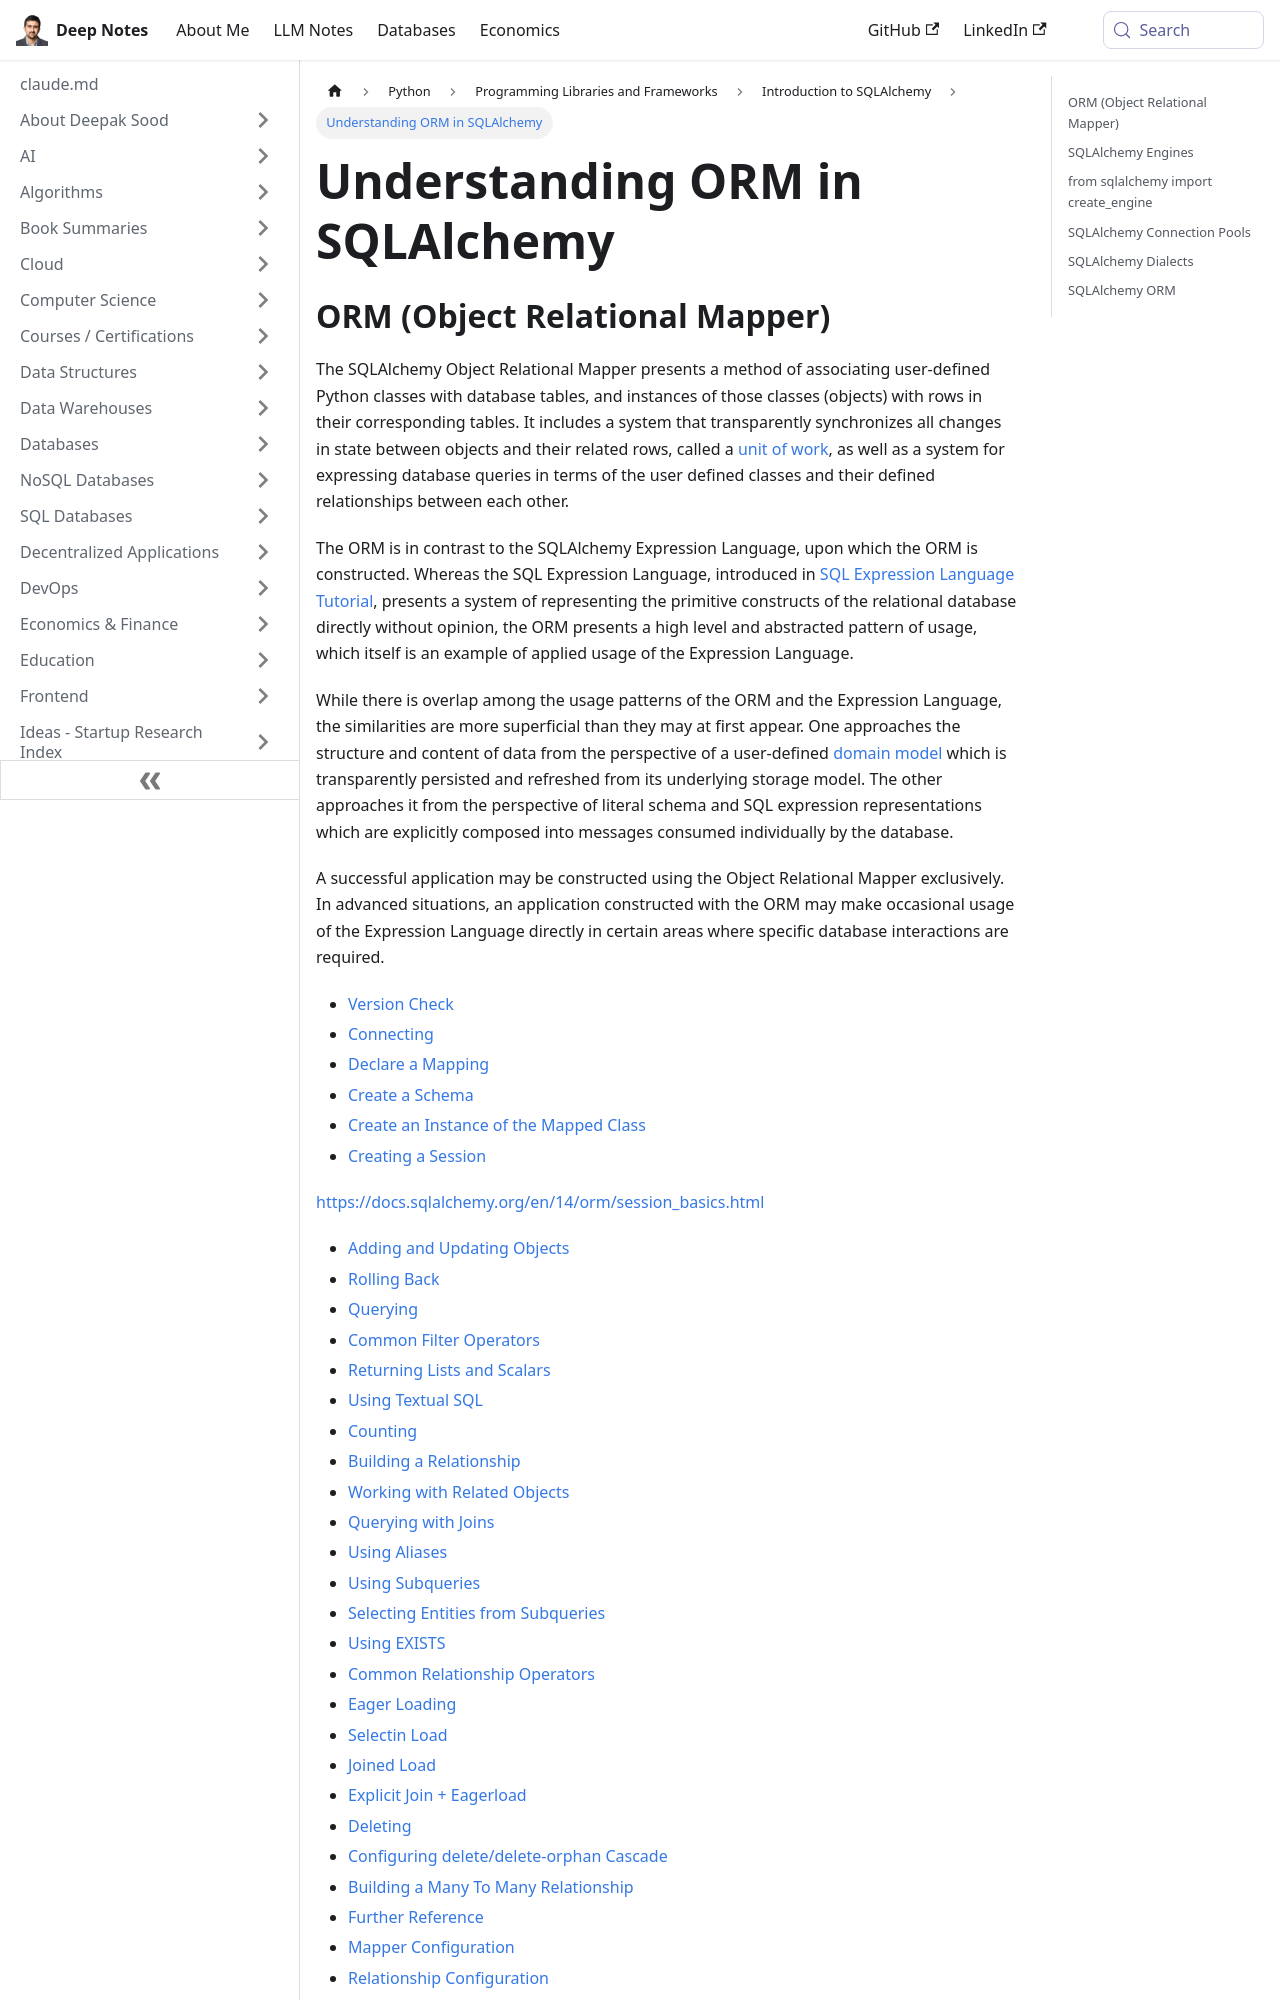

repository: deepaksood619/deepaksood619.github.io · page: python/others/sqlalchemy/orm/index.html · generator: docusaurus

---
slug: /python/others/sqlalchemy/orm
title: Understanding ORM in SQLAlchemy
description: Explore how SQLAlchemy's Object Relational Mapper connects Python classes to database tables, streamlining data management and queries.
created: 2023-03-05
updated: 2025-05-29
---
